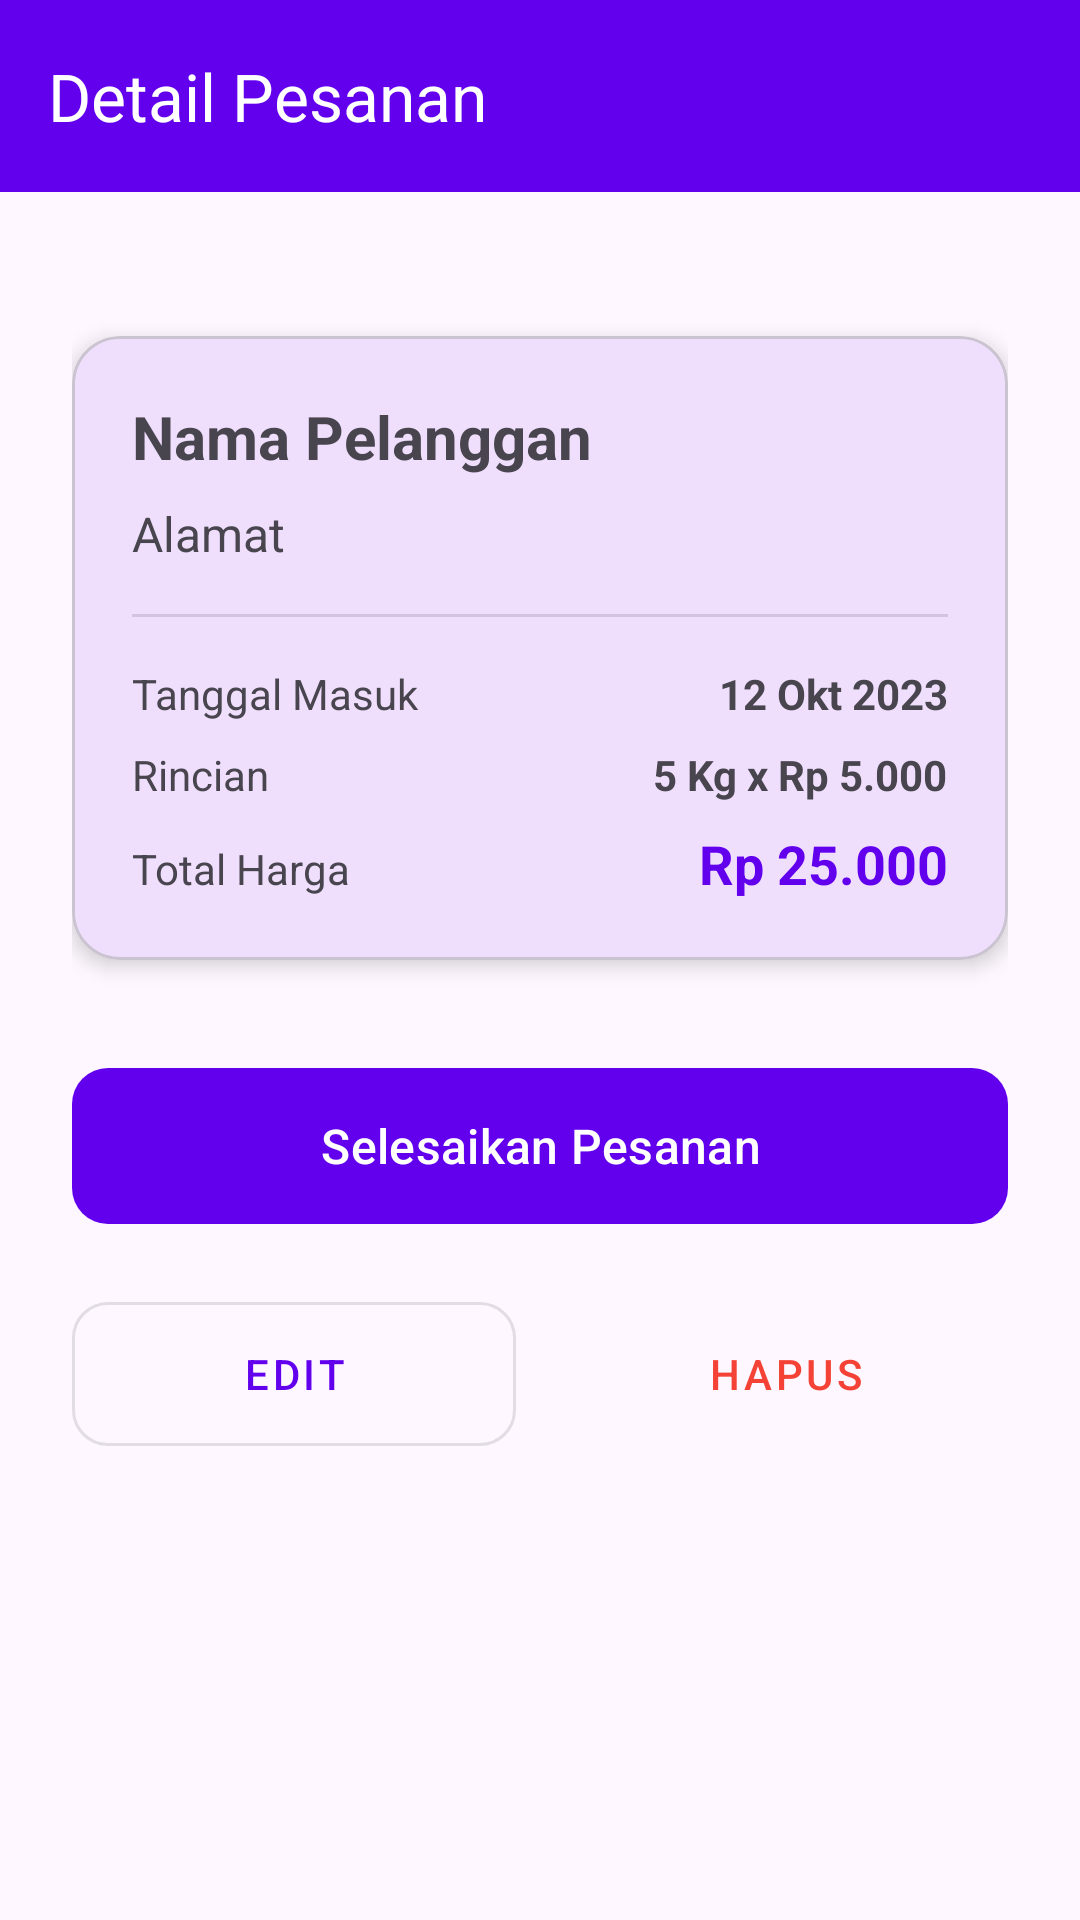

Android layout source for this screen:
<!-- AndroidManifest.xml: application theme Theme.AmsyaJaseka -->
<!-- res/layout/activity_order_detail.xml -->
<LinearLayout xmlns:android="http://schemas.android.com/apk/res/android"
    xmlns:app="http://schemas.android.com/apk/res-auto" android:fitsSystemWindows="true"
    android:layout_width="match_parent"
    android:layout_height="match_parent"
    android:orientation="vertical"
    >

    <com.google.android.material.appbar.AppBarLayout
        android:layout_width="match_parent"
        android:layout_height="wrap_content">

        <androidx.appcompat.widget.Toolbar
            android:id="@+id/toolbarDetail"
            android:layout_width="match_parent"
            android:layout_height="?attr/actionBarSize"
            android:background="?attr/colorPrimary"
            app:title="Detail Pesanan"
            app:titleTextColor="@android:color/white" />
    </com.google.android.material.appbar.AppBarLayout>

    <ScrollView
        android:layout_width="match_parent"
        android:layout_height="match_parent">

        <androidx.constraintlayout.widget.ConstraintLayout
            android:layout_width="match_parent"
            android:layout_height="wrap_content"
            android:padding="24dp">

        <com.google.android.material.card.MaterialCardView
            android:id="@+id/cardDetail"
            android:layout_width="match_parent"
            android:layout_height="wrap_content"
            android:layout_marginTop="24dp"
            app:cardCornerRadius="16dp"
            app:cardElevation="4dp"
            app:layout_constraintTop_toTopOf="parent">

            <LinearLayout
                android:layout_width="match_parent"
                android:layout_height="wrap_content"
                android:orientation="vertical"
                android:padding="20dp">

                <TextView
                    android:id="@+id/tvDetailName"
                    android:layout_width="wrap_content"
                    android:layout_height="wrap_content"
                    android:text="Nama Pelanggan"
                    android:textSize="20sp"
                    android:textStyle="bold" />

                <TextView
                    android:id="@+id/tvDetailAddress"
                    android:layout_width="wrap_content"
                    android:layout_height="wrap_content"
                    android:text="Alamat"
                    android:textSize="16sp"
                    android:layout_marginTop="8dp"
                     />

                <View
                    android:layout_width="match_parent"
                    android:layout_height="1dp"
                    android:layout_marginVertical="16dp"
                    android:background="?android:attr/listDivider" />

                <LinearLayout
                    android:layout_width="match_parent"
                    android:layout_height="wrap_content"
                    android:orientation="horizontal">
                    <TextView
                        android:layout_width="0dp"
                        android:layout_height="wrap_content"
                        android:layout_weight="1"
                        android:text="Tanggal Masuk"
                         />
                    <TextView
                        android:id="@+id/tvDetailDate"
                        android:layout_width="wrap_content"
                        android:layout_height="wrap_content"
                        android:text="12 Okt 2023"
                        android:textStyle="bold" />
                </LinearLayout>

                <LinearLayout
                    android:layout_width="match_parent"
                    android:layout_height="wrap_content"
                    android:layout_marginTop="8dp"
                    android:orientation="horizontal">
                    <TextView
                        android:layout_width="0dp"
                        android:layout_height="wrap_content"
                        android:layout_weight="1"
                        android:text="Rincian"
                         />
                    <TextView
                        android:id="@+id/tvDetailWeightPrice"
                        android:layout_width="wrap_content"
                        android:layout_height="wrap_content"
                        android:text="5 Kg x Rp 5.000"
                        android:textStyle="bold" />
                </LinearLayout>

                <LinearLayout
                    android:layout_width="match_parent"
                    android:layout_height="wrap_content"
                    android:layout_marginTop="8dp"
                    android:orientation="horizontal">
                    <TextView
                        android:layout_width="0dp"
                        android:layout_height="wrap_content"
                        android:layout_weight="1"
                        android:text="Total Harga"
                         />
                    <TextView
                        android:id="@+id/tvDetailTotal"
                        android:layout_width="wrap_content"
                        android:layout_height="wrap_content"
                        android:text="Rp 25.000"
                        android:textSize="18sp"
                        android:textColor="?attr/colorPrimary"
                        android:textStyle="bold" />
                </LinearLayout>

            </LinearLayout>
        </com.google.android.material.card.MaterialCardView>

        <com.google.android.material.button.MaterialButton
            android:id="@+id/btnComplete"
            android:layout_width="match_parent"
            android:layout_height="60dp"
            android:layout_marginTop="32dp"
            android:text="Selesaikan Pesanan"
            android:textSize="16sp"
            app:cornerRadius="12dp"
            app:layout_constraintTop_toBottomOf="@id/cardDetail" />

        <LinearLayout
            android:layout_width="match_parent"
            android:layout_height="wrap_content"
            android:orientation="horizontal"
            android:layout_marginTop="16dp"
            app:layout_constraintTop_toBottomOf="@id/btnComplete">

            <com.google.android.material.button.MaterialButton
                android:id="@+id/btnEdit"
                style="@style/Widget.MaterialComponents.Button.OutlinedButton"
                android:layout_width="0dp"
                android:layout_height="60dp"
                android:layout_weight="1"
                android:layout_marginEnd="8dp"
                android:text="Edit"
                app:cornerRadius="12dp" />

            <com.google.android.material.button.MaterialButton
                android:id="@+id/btnDelete"
                style="@style/Widget.MaterialComponents.Button.TextButton"
                android:layout_width="0dp"
                android:layout_height="60dp"
                android:layout_weight="1"
                android:layout_marginStart="8dp"
                android:text="Hapus"
                android:textColor="#F44336"
                app:cornerRadius="12dp" />
        </LinearLayout>

    </androidx.constraintlayout.widget.ConstraintLayout>
    </ScrollView>
</LinearLayout>
<!-- resources referenced by this layout -->
<resources>
  <style name="Theme.AmsyaJaseka" parent="Base.Theme.AmsyaJaseka" />
  <style name="Base.Theme.AmsyaJaseka" parent="Theme.Material3.DayNight.NoActionBar">
          <item name="colorPrimary">@color/purple_500</item>
          <item name="colorPrimaryVariant">@color/purple_700</item>
          <item name="colorOnPrimary">@color/white</item>
          <item name="colorSecondary">@color/teal_200</item>
          <item name="colorOnSecondary">@color/black</item>
      </style>
  <color name="purple_500">#6200EE</color>
  <color name="purple_700">#3700B3</color>
  <color name="white">#FFFFFFFF</color>
  <color name="teal_200">#03DAC5</color>
  <color name="black">#FF000000</color>
</resources>
